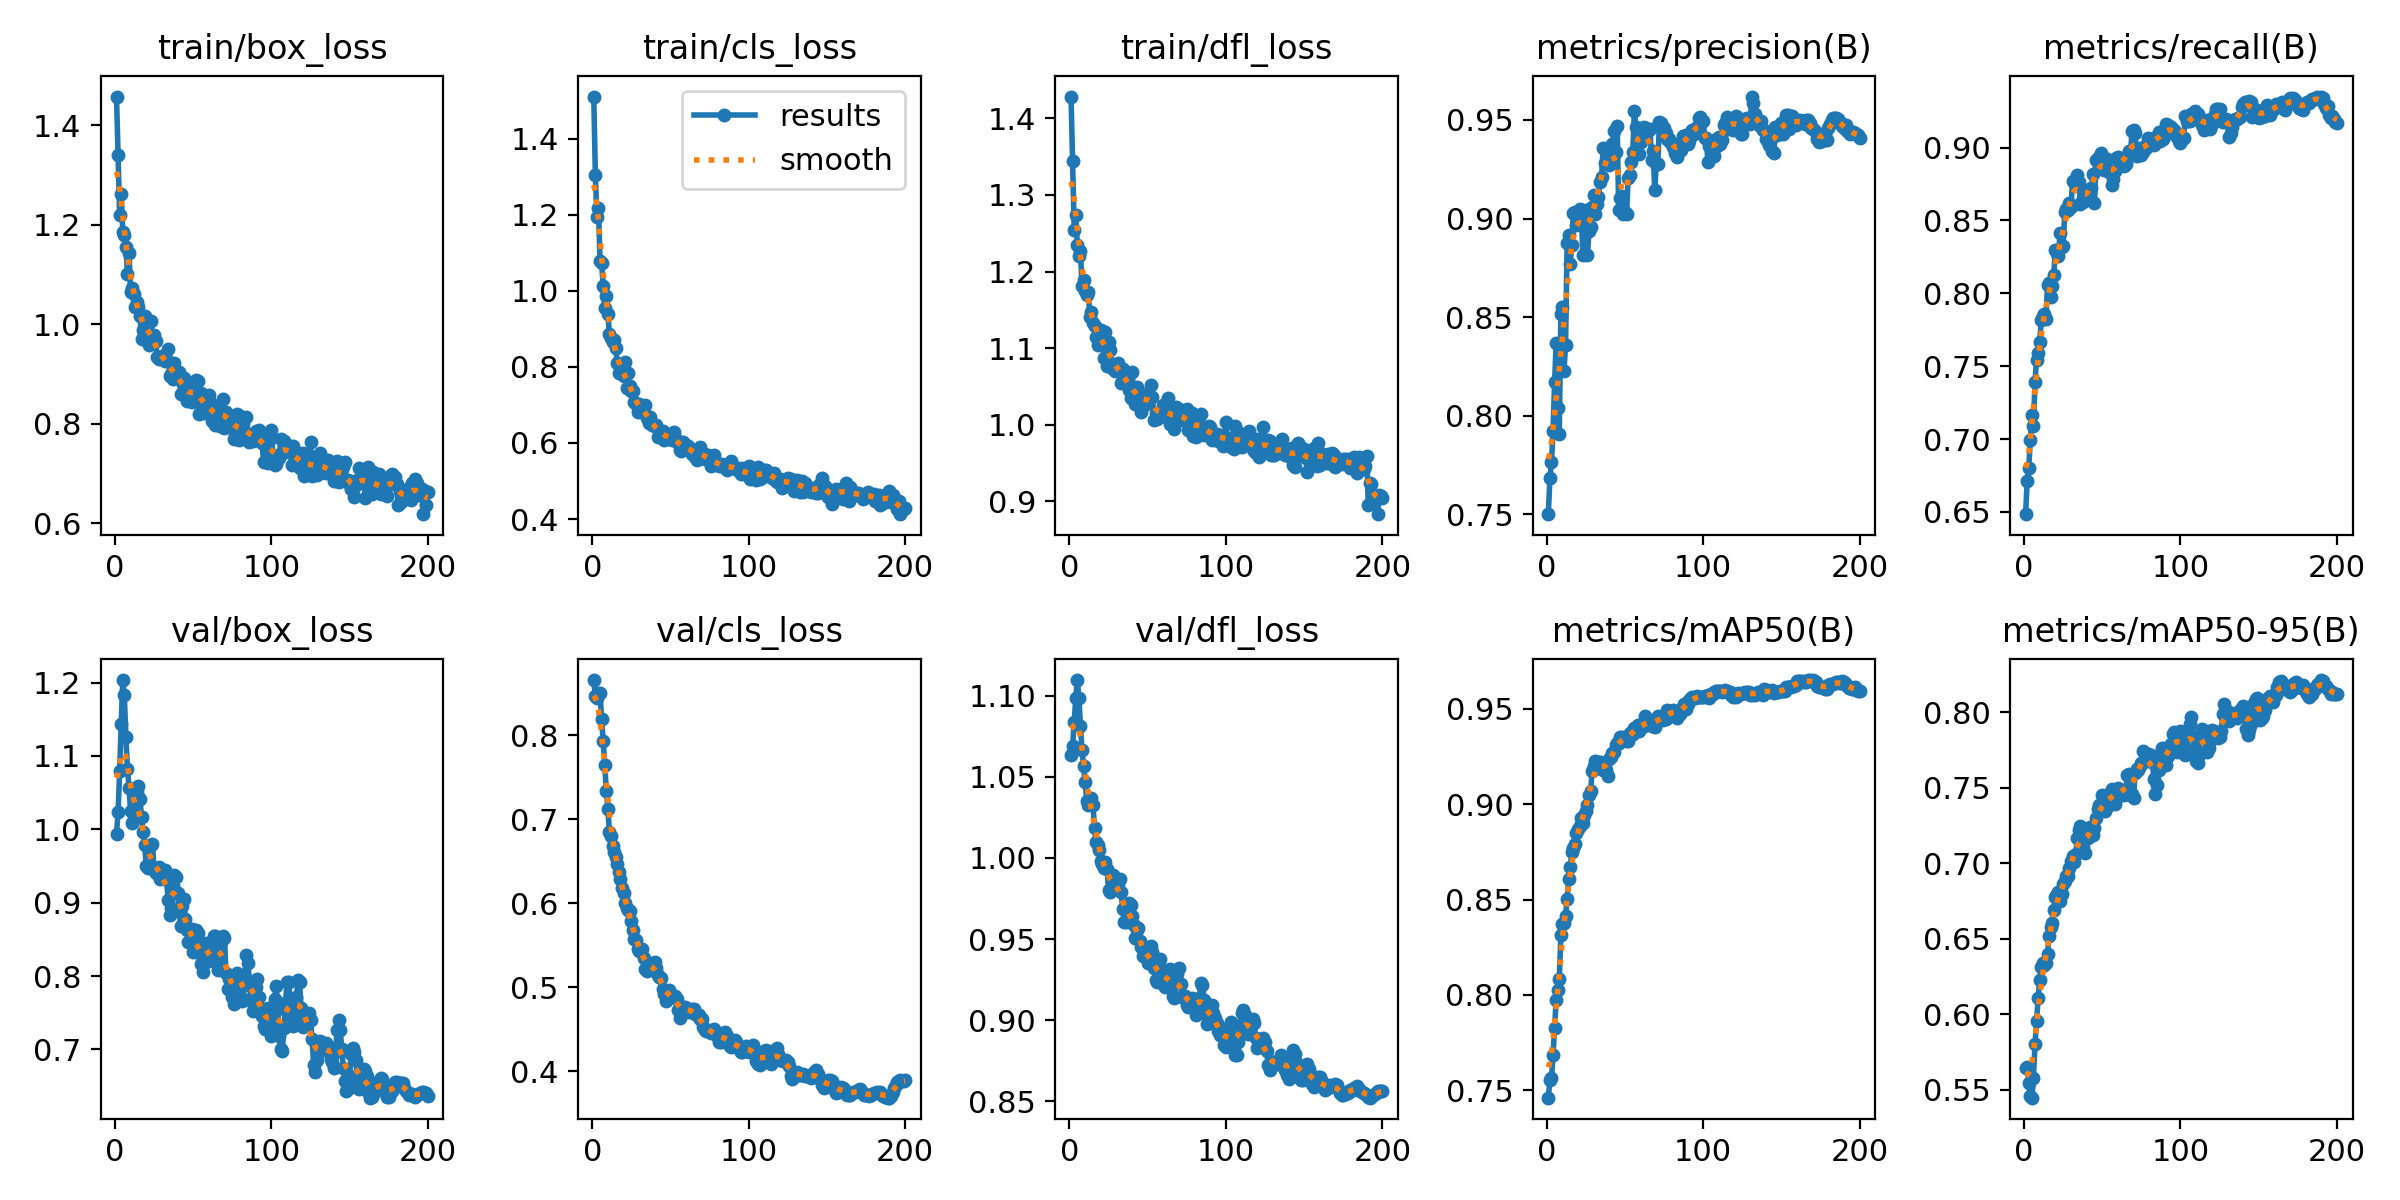

Values plotted in this chart, from the file beside it:
epoch, time, train/box_loss, train/cls_loss, train/dfl_loss, metrics/precision(B), metrics/recall(B), metrics/mAP50(B), metrics/mAP50-95(B), val/box_loss, val/cls_loss, val/dfl_loss, lr/pg0, lr/pg1, lr/pg2
1, 1.414, 1.457, 1.511, 1.429, 0.75, 0.6485, 0.7461, 0.5645, 0.9939, 0.8657, 1.064, 8.33e-06, 8.33e-06, 8.33e-06
2, 2.402, 1.34, 1.303, 1.344, 0.7683, 0.6712, 0.7554, 0.565, 1.023, 0.8465, 1.069, 1.77616e-05, 1.77616e-05, 1.77616e-05
3, 3.42, 1.22, 1.194, 1.254, 0.7764, 0.6803, 0.7562, 0.5545, 1.079, 0.8441, 1.084, 2.7099e-05, 2.7099e-05, 2.7099e-05
4, 4.463, 1.262, 1.217, 1.274, 0.792, 0.6992, 0.7683, 0.5459, 1.144, 0.8503, 1.099, 3.63422e-05, 3.63422e-05, 3.63422e-05
5, 5.439, 1.186, 1.078, 1.235, 0.8168, 0.7166, 0.7826, 0.5446, 1.203, 0.8502, 1.11, 4.54911e-05, 4.54911e-05, 4.54911e-05
6, 6.414, 1.179, 1.073, 1.22, 0.8369, 0.709, 0.7975, 0.5576, 1.183, 0.8191, 1.099, 5.45457e-05, 5.45457e-05, 5.45457e-05
7, 7.384, 1.155, 1.014, 1.227, 0.8041, 0.7391, 0.8027, 0.58, 1.125, 0.793, 1.081, 6.35061e-05, 6.35061e-05, 6.35061e-05
8, 8.381, 1.1, 0.954, 1.181, 0.7909, 0.7543, 0.8085, 0.5953, 1.082, 0.7649, 1.067, 7.23723e-05, 7.23723e-05, 7.23723e-05
9, 9.388, 1.144, 0.9867, 1.189, 0.8515, 0.7591, 0.8312, 0.6104, 1.057, 0.734, 1.057, 8.11442e-05, 8.11442e-05, 8.11442e-05
10, 10.41, 1.065, 0.9395, 1.174, 0.8549, 0.7668, 0.8373, 0.6227, 1.025, 0.7117, 1.047, 8.98219e-05, 8.98219e-05, 8.98219e-05
11, 11.45, 1.073, 0.887, 1.169, 0.8225, 0.7815, 0.8375, 0.6312, 1.009, 0.6852, 1.035, 9.84053e-05, 9.84053e-05, 9.84053e-05
12, 12.43, 1.061, 0.8756, 1.173, 0.8357, 0.7844, 0.8415, 0.6335, 1.014, 0.6799, 1.032, 0.0001069, 0.0001069, 0.0001069
13, 13.4, 1.034, 0.8646, 1.141, 0.8873, 0.7859, 0.8503, 0.6324, 1.03, 0.6679, 1.035, 0.0001119, 0.0001119, 0.0001119
14, 14.35, 1.045, 0.8717, 1.147, 0.8918, 0.7827, 0.8606, 0.634, 1.05, 0.6607, 1.037, 0.0001113, 0.0001113, 0.0001113
15, 15.33, 1.035, 0.8485, 1.132, 0.8771, 0.8056, 0.8673, 0.6401, 1.06, 0.6547, 1.032, 0.0001108, 0.0001108, 0.0001108
16, 16.31, 1.017, 0.8105, 1.129, 0.8864, 0.8068, 0.8748, 0.6516, 1.042, 0.6472, 1.019, 0.0001102, 0.0001102, 0.0001102
17, 17.28, 0.9712, 0.7851, 1.115, 0.9027, 0.7975, 0.8768, 0.6577, 1.016, 0.6367, 1.01, 0.0001096, 0.0001096, 0.0001096
18, 18.32, 0.9876, 0.7864, 1.104, 0.9034, 0.8048, 0.879, 0.6605, 0.9962, 0.6284, 1.008, 0.000109, 0.000109, 0.000109
19, 19.34, 1.016, 0.7917, 1.114, 0.8968, 0.8123, 0.8849, 0.6691, 0.9785, 0.6183, 1.005, 0.0001084, 0.0001084, 0.0001084
20, 20.32, 1.01, 0.7762, 1.124, 0.9017, 0.8298, 0.8871, 0.6774, 0.9495, 0.6123, 0.9982, 0.0001078, 0.0001078, 0.0001078
21, 21.3, 0.9815, 0.8142, 1.121, 0.9048, 0.8275, 0.8887, 0.6798, 0.9477, 0.6, 0.9962, 0.0001072, 0.0001072, 0.0001072
22, 22.28, 0.9587, 0.7436, 1.087, 0.9045, 0.8259, 0.8926, 0.6807, 0.9533, 0.5939, 0.9937, 0.0001066, 0.0001066, 0.0001066
23, 23.27, 1.007, 0.7829, 1.12, 0.8817, 0.8415, 0.8904, 0.6751, 0.9783, 0.592, 0.9977, 0.000106, 0.000106, 0.000106
24, 24.22, 0.9629, 0.7487, 1.077, 0.8997, 0.8318, 0.8944, 0.6798, 0.98, 0.5905, 0.9933, 0.0001055, 0.0001055, 0.0001055
25, 25.23, 0.9785, 0.7357, 1.108, 0.9044, 0.8326, 0.8963, 0.6861, 0.9447, 0.5783, 0.9804, 0.0001049, 0.0001049, 0.0001049
26, 26.21, 0.9652, 0.7363, 1.097, 0.8813, 0.8559, 0.8999, 0.6879, 0.941, 0.5677, 0.9791, 0.0001043, 0.0001043, 0.0001043
27, 27.17, 0.9346, 0.7079, 1.074, 0.8936, 0.8576, 0.9049, 0.6914, 0.9429, 0.5578, 0.9853, 0.0001037, 0.0001037, 0.0001037
28, 28.19, 0.9294, 0.7012, 1.08, 0.8955, 0.8573, 0.9068, 0.6916, 0.9483, 0.5559, 0.9895, 0.0001031, 0.0001031, 0.0001031
29, 29.18, 0.9338, 0.6823, 1.07, 0.906, 0.8618, 0.9175, 0.6969, 0.9325, 0.5454, 0.9834, 0.0001025, 0.0001025, 0.0001025
30, 30.16, 0.9363, 0.7021, 1.075, 0.9118, 0.8593, 0.9201, 0.7013, 0.9343, 0.5427, 0.9833, 0.0001019, 0.0001019, 0.0001019
31, 31.14, 0.934, 0.6894, 1.08, 0.9023, 0.8774, 0.9227, 0.705, 0.9369, 0.5453, 0.9842, 0.0001013, 0.0001013, 0.0001013
32, 32.12, 0.9269, 0.6961, 1.073, 0.9071, 0.8766, 0.9218, 0.701, 0.9445, 0.5452, 0.9869, 0.0001007, 0.0001007, 0.0001007
33, 33.12, 0.9274, 0.6812, 1.055, 0.9109, 0.8781, 0.9224, 0.706, 0.9304, 0.5343, 0.9792, 0.0001001, 0.0001001, 0.0001001
34, 34.1, 0.9496, 0.7004, 1.073, 0.9183, 0.8813, 0.9223, 0.7164, 0.904, 0.5222, 0.9683, 9.95614e-05, 9.95614e-05, 9.95614e-05
35, 35.07, 0.8952, 0.6666, 1.059, 0.9208, 0.8766, 0.9185, 0.7223, 0.8833, 0.519, 0.9605, 9.89723e-05, 9.89723e-05, 9.89723e-05
36, 36.05, 0.8996, 0.6531, 1.067, 0.9355, 0.861, 0.9177, 0.7246, 0.8927, 0.5231, 0.9608, 9.83833e-05, 9.83833e-05, 9.83833e-05
37, 37.04, 0.8893, 0.669, 1.055, 0.9281, 0.8635, 0.9189, 0.7165, 0.9239, 0.5247, 0.9682, 9.77942e-05, 9.77942e-05, 9.77942e-05
38, 37.99, 0.9222, 0.647, 1.045, 0.9339, 0.8626, 0.918, 0.7109, 0.9384, 0.5249, 0.9722, 9.72051e-05, 9.72051e-05, 9.72051e-05
39, 39, 0.8965, 0.6466, 1.035, 0.9292, 0.865, 0.9149, 0.7064, 0.9355, 0.5295, 0.9711, 9.66161e-05, 9.66161e-05, 9.66161e-05
40, 39.95, 0.894, 0.6436, 1.069, 0.9273, 0.8692, 0.924, 0.7172, 0.9139, 0.5298, 0.9643, 9.6027e-05, 9.6027e-05, 9.6027e-05
41, 40.91, 0.9033, 0.647, 1.043, 0.9329, 0.8658, 0.925, 0.717, 0.89, 0.5227, 0.9585, 9.5438e-05, 9.5438e-05, 9.5438e-05
42, 41.86, 0.8596, 0.6157, 1.027, 0.9376, 0.8686, 0.9267, 0.724, 0.8689, 0.5141, 0.9506, 9.4849e-05, 9.4849e-05, 9.4849e-05
43, 42.81, 0.8838, 0.6327, 1.05, 0.9442, 0.8725, 0.9274, 0.7209, 0.8949, 0.5127, 0.9556, 9.42599e-05, 9.42599e-05, 9.42599e-05
44, 43.76, 0.8923, 0.6278, 1.034, 0.9339, 0.8821, 0.9312, 0.7186, 0.9045, 0.5107, 0.9567, 9.36709e-05, 9.36709e-05, 9.36709e-05
45, 44.71, 0.8771, 0.6324, 1.04, 0.947, 0.862, 0.9321, 0.7236, 0.8774, 0.4983, 0.9487, 9.30818e-05, 9.30818e-05, 9.30818e-05
46, 45.65, 0.8464, 0.6069, 1.016, 0.9042, 0.8912, 0.9321, 0.7299, 0.8626, 0.4916, 0.9451, 9.24928e-05, 9.24928e-05, 9.24928e-05
47, 46.68, 0.8484, 0.6099, 1.033, 0.9104, 0.8928, 0.9352, 0.7357, 0.8467, 0.4838, 0.9393, 9.19037e-05, 9.19037e-05, 9.19037e-05
48, 47.67, 0.8615, 0.617, 1.034, 0.9113, 0.8865, 0.9355, 0.7387, 0.8637, 0.4909, 0.9413, 9.13147e-05, 9.13147e-05, 9.13147e-05
49, 48.63, 0.8428, 0.6177, 1.027, 0.9025, 0.8966, 0.9336, 0.7351, 0.8636, 0.4971, 0.9409, 9.07256e-05, 9.07256e-05, 9.07256e-05
50, 49.57, 0.8733, 0.6199, 1.041, 0.9031, 0.8903, 0.9343, 0.7452, 0.8327, 0.4907, 0.9353, 9.01366e-05, 9.01366e-05, 9.01366e-05
51, 50.56, 0.8669, 0.6082, 1.032, 0.9021, 0.8845, 0.9334, 0.7389, 0.8388, 0.488, 0.9387, 8.95475e-05, 8.95475e-05, 8.95475e-05
52, 51.52, 0.8888, 0.6282, 1.052, 0.9206, 0.8863, 0.9334, 0.7347, 0.8631, 0.4889, 0.9454, 8.89585e-05, 8.89585e-05, 8.89585e-05
53, 52.47, 0.885, 0.6119, 1.036, 0.922, 0.8922, 0.9376, 0.737, 0.8593, 0.4902, 0.9423, 8.83694e-05, 8.83694e-05, 8.83694e-05
54, 53.47, 0.8198, 0.6027, 1.007, 0.9287, 0.8831, 0.9365, 0.743, 0.8314, 0.4863, 0.9323, 8.77804e-05, 8.77804e-05, 8.77804e-05
55, 54.42, 0.8621, 0.6043, 1.015, 0.9339, 0.8839, 0.9368, 0.7465, 0.816, 0.4726, 0.9247, 8.71913e-05, 8.71913e-05, 8.71913e-05
56, 55.39, 0.8361, 0.5804, 1.008, 0.9544, 0.8744, 0.9402, 0.7494, 0.8055, 0.4634, 0.9233, 8.66022e-05, 8.66022e-05, 8.66022e-05
57, 56.38, 0.8225, 0.5788, 1.015, 0.9463, 0.8786, 0.94, 0.7473, 0.8178, 0.4667, 0.9301, 8.60132e-05, 8.60132e-05, 8.60132e-05
58, 57.33, 0.8484, 0.6037, 1.016, 0.9434, 0.8838, 0.9414, 0.739, 0.8454, 0.4765, 0.9378, 8.54242e-05, 8.54242e-05, 8.54242e-05
59, 58.28, 0.8306, 0.5903, 1.012, 0.9326, 0.893, 0.9386, 0.7428, 0.8355, 0.4768, 0.9316, 8.48351e-05, 8.48351e-05, 8.48351e-05
60, 59.23, 0.8583, 0.5955, 1.026, 0.9387, 0.8932, 0.941, 0.7497, 0.8204, 0.4749, 0.9226, 8.42461e-05, 8.42461e-05, 8.42461e-05
... 140 more rows
